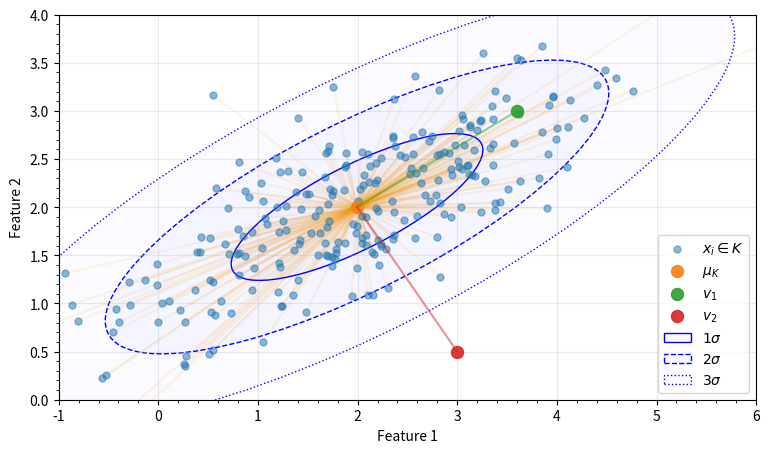

Here is the Python script that generated this plot:
#!/usr/bin/env python3
#
# This file intentionally duplicates some code to be self-contained.
# pylint: disable=duplicate-code (R0801)
#

import matplotlib.pyplot as plt
import matplotlib.ticker as tck
from matplotlib import transforms
from matplotlib.patches import Ellipse
import numpy as np


def confidence_ellipse(x, y, ax, n_std=3.0, facecolor='none', **kwargs):
    # Source: (01.03.2024)
    # https://matplotlib.org/stable/gallery/statistics/confidence_ellipse.html
    if x.size != y.size:
        raise ValueError("x and y must be the same size")

    cov = np.cov(x, y)
    pearson = cov[0, 1]/np.sqrt(cov[0, 0] * cov[1, 1])

    ell_radius_x = np.sqrt(1 + pearson)
    ell_radius_y = np.sqrt(1 - pearson)
    ellipse = Ellipse((0, 0), width=ell_radius_x * 2, height=ell_radius_y * 2,
                      facecolor=facecolor, **kwargs)

    scale_x = np.sqrt(cov[0, 0]) * n_std
    mean_x = np.mean(x)

    scale_y = np.sqrt(cov[1, 1]) * n_std
    mean_y = np.mean(y)

    transf = transforms.Affine2D() \
        .rotate_deg(45) \
        .scale(scale_x, scale_y) \
        .translate(mean_x, mean_y)

    ellipse.set_transform(transf + ax.transData)
    return ax.add_patch(ellipse)


def mahalanobis_distance() -> plt.Figure:
    #
    # Data generation
    #
    np.random.seed(42)

    vx1, vy1 = (3.6, 3.0)  # ID
    vx2, vy2 = (3.0, 0.5)  # OOD

    mean = [2, 2]
    cov = [[1.6, 0.75],
           [0.75, 0.6]]

    n = 250
    x, y = np.random.multivariate_normal(mean, cov, n).T

    mean_x = np.mean(x)
    mean_y = np.mean(y)

    #
    # Plot creation
    #
    fig, ax = plt.subplots(nrows=1, ncols=1)

    #
    # Draw cluster
    #
    ax.scatter(x, y,
               c='tab:blue', s=25, label=r'$x_i \in K$', alpha=0.5, zorder=2)
    ax.scatter(mean_x, mean_y,
               c='tab:orange', s=75, label=r'$\mu_{K}$', alpha=0.9, zorder=2)

    for xi, yi in zip(x, y):
        ax.plot((mean_x, xi), (mean_y, yi),
                linestyle='-', color='orange', alpha=0.1, zorder=1)

    #
    # Draw ID example
    #
    ax.plot((mean_x, vx1), (mean_y, vy1),
            color='tab:green', alpha=0.5, linestyle='-', zorder=3)
    ax.scatter(vx1, vy1,
               color='tab:green', s=75, label=r'$v_1$', alpha=0.9, zorder=4)

    #
    # Draw OOD example
    #
    ax.plot((mean_x, vx2), (mean_y, vy2),
            color='tab:red', alpha=0.5, linestyle='-', zorder=3)
    ax.scatter(vx2, vy2,
               color='tab:red', s=75, label=r'$v_2$', alpha=0.9, zorder=4)

    #
    # Draw distribution
    #
    confidence_ellipse(x, y, ax, n_std=1, facecolor=(0, 0, 1, 0.02),
                       label=r'$1\sigma$', edgecolor='blue', linestyle='-')
    confidence_ellipse(x, y, ax, n_std=2, facecolor=(0, 0, 1, 0.02),
                       label=r'$2\sigma$', edgecolor='blue', linestyle='--')
    confidence_ellipse(x, y, ax, n_std=3, facecolor=(0, 0, 1, 0.02),
                       label=r'$3\sigma$', edgecolor='blue', linestyle=':')

    #
    # Plot settings
    #
    fig.set_figheight(5)
    fig.set_figwidth(9)

    ax.set_xlim(-1.0, 6.0)
    ax.set_ylim(0.0, 4.0)
    ax.set_xlabel('Feature 1')
    ax.set_ylabel('Feature 2')
    ax.legend(loc='lower right')

    ax.locator_params(nbins=10, axis='both')
    ax.xaxis.set_minor_locator(tck.AutoMinorLocator())
    ax.yaxis.set_minor_locator(tck.AutoMinorLocator())
    ax.grid(True, alpha=0.25)

    #
    # Result
    #
    return fig


#
# If the script is invoked directly...
#
if __name__ == '__main__':
    FILENAME = 'mahalanobis-distance.pdf'
    figure = mahalanobis_distance()
    figure.savefig(FILENAME, dpi=300, bbox_inches='tight')
    print('Saved:', FILENAME)
